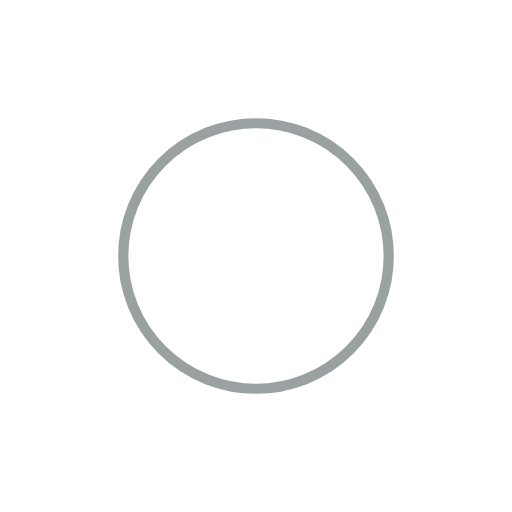
t = 0.00 s
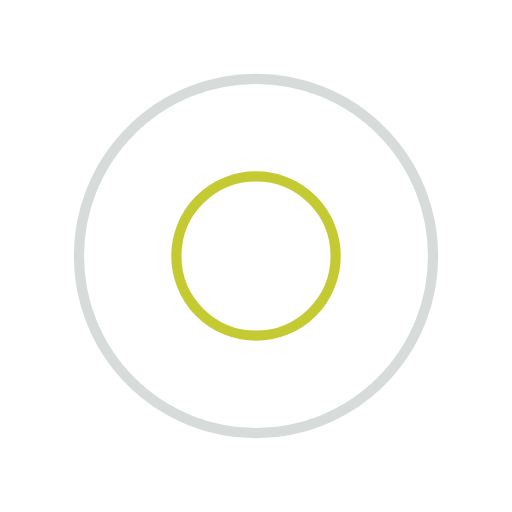
t = 0.25 s
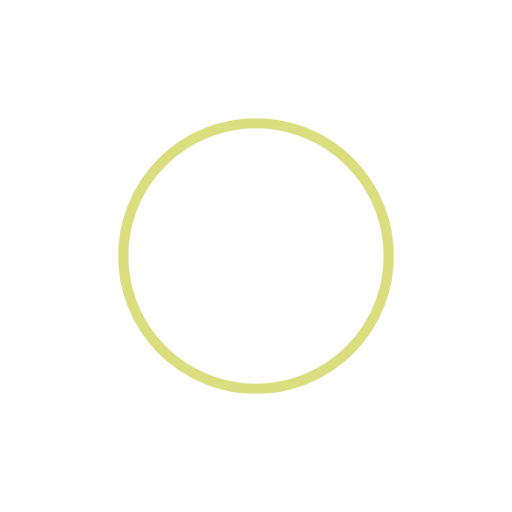
t = 0.50 s
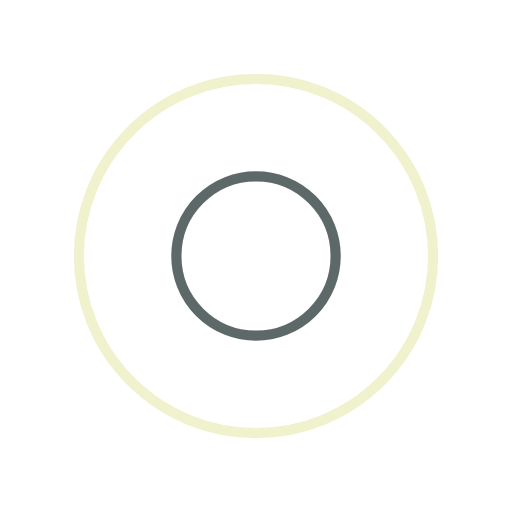
t = 0.75 s

The animated SVG that drew these frames (rendered in a browser with its animation timeline set to each time). Animation: 4 SMIL elements (animate=4); one cycle of 1.00 s, repeats indefinitely.

<?xml version="1.0" encoding="utf-8"?>
<svg xmlns="http://www.w3.org/2000/svg" xmlns:xlink="http://www.w3.org/1999/xlink" style="margin: auto; display: block; shape-rendering: auto;" width="177px" height="177px" viewBox="0 0 100 100" preserveAspectRatio="xMidYMid">
<circle cx="50" cy="50" r="0" fill="none" stroke="#b5be00" stroke-width="2">
  <animate attributeName="r" repeatCount="indefinite" dur="1s" values="0;40" keyTimes="0;1" keySplines="0 0.2 0.8 1" calcMode="spline" begin="0s"></animate>
  <animate attributeName="opacity" repeatCount="indefinite" dur="1s" values="1;0" keyTimes="0;1" keySplines="0.2 0 0.8 1" calcMode="spline" begin="0s"></animate>
</circle><circle cx="50" cy="50" r="0" fill="none" stroke="#354544" stroke-width="2">
  <animate attributeName="r" repeatCount="indefinite" dur="1s" values="0;40" keyTimes="0;1" keySplines="0 0.2 0.8 1" calcMode="spline" begin="-0.5s"></animate>
  <animate attributeName="opacity" repeatCount="indefinite" dur="1s" values="1;0" keyTimes="0;1" keySplines="0.2 0 0.8 1" calcMode="spline" begin="-0.5s"></animate>
</circle>
<!-- [ldio] generated by https://loading.io/ --></svg>